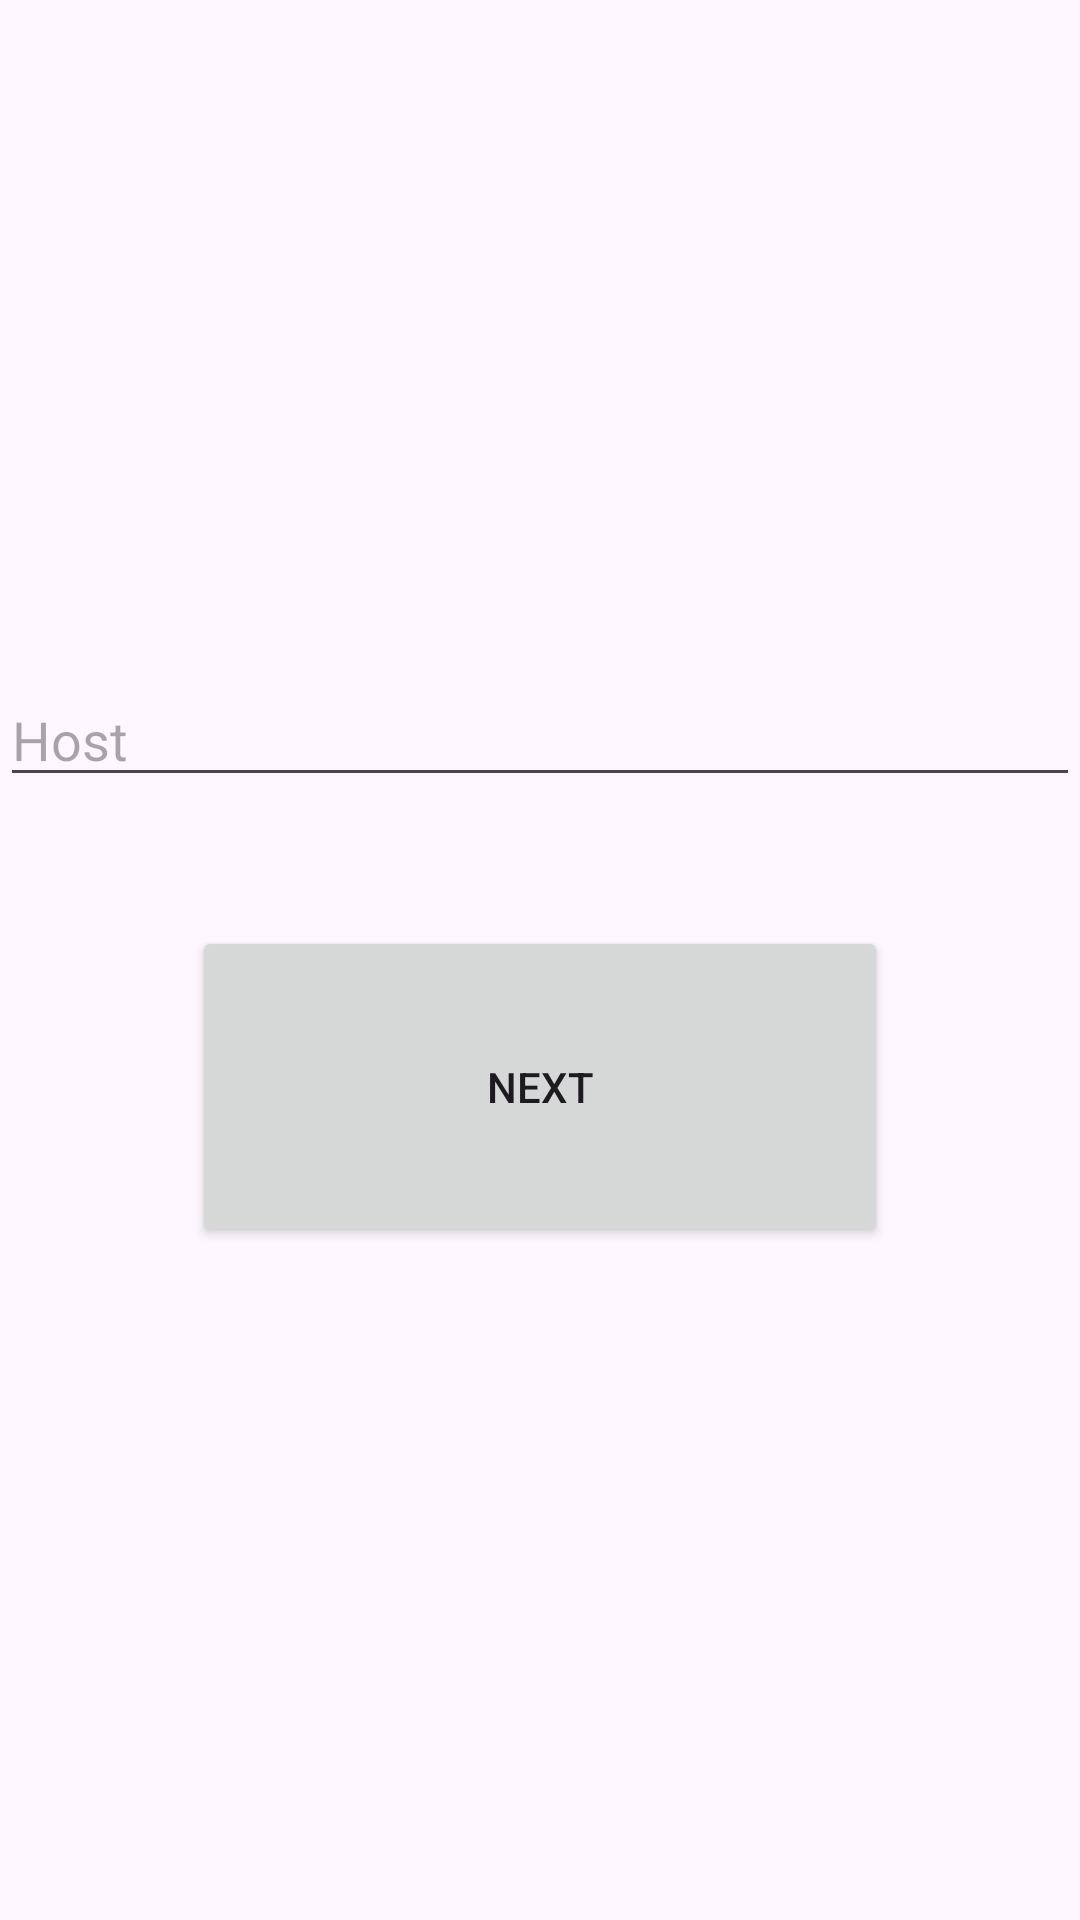

This screen was rendered from an Android layout file. Write that file and the resources it references.
<!-- AndroidManifest.xml: application theme Theme.example -->
<!-- res/layout/sethost.xml -->
<?xml version="1.0" encoding="utf-8"?>
<androidx.constraintlayout.widget.ConstraintLayout xmlns:android="http://schemas.android.com/apk/res/android"
    xmlns:app="http://schemas.android.com/apk/res-auto"
    xmlns:tools="http://schemas.android.com/tools"
    android:layout_width="match_parent"
    android:layout_height="match_parent">

    <com.google.android.material.textfield.TextInputEditText
        android:id="@+id/textInputEditTextHost"
        android:layout_width="match_parent"
        android:layout_height="wrap_content"
        android:layout_marginTop="32dp"
        android:layout_marginBottom="-150dp"
        android:hint="Host"
        app:layout_constraintBottom_toTopOf="@+id/buttonNext"
        app:layout_constraintEnd_toEndOf="parent"
        app:layout_constraintHorizontal_bias="0.0"
        app:layout_constraintStart_toStartOf="parent"
        app:layout_constraintTop_toTopOf="parent" />

    <Button
        android:id="@+id/buttonNext"
        android:layout_width="232dp"
        android:layout_height="107dp"
        android:layout_marginStart="109dp"
        android:layout_marginEnd="109dp"
        android:layout_marginBottom="32dp"
        android:text="Next"
        app:layout_constraintBottom_toBottomOf="parent"
        app:layout_constraintEnd_toEndOf="parent"
        app:layout_constraintStart_toStartOf="parent"
        app:layout_constraintTop_toBottomOf="@+id/textInputEditTextHost" />
</androidx.constraintlayout.widget.ConstraintLayout>
<!-- resources referenced by this layout -->
<resources>
  <style name="Theme.example" parent="Base.Theme.example" />
  <style name="Base.Theme.example" parent="Theme.Material3.DayNight.NoActionBar">
          
          
      </style>
</resources>
